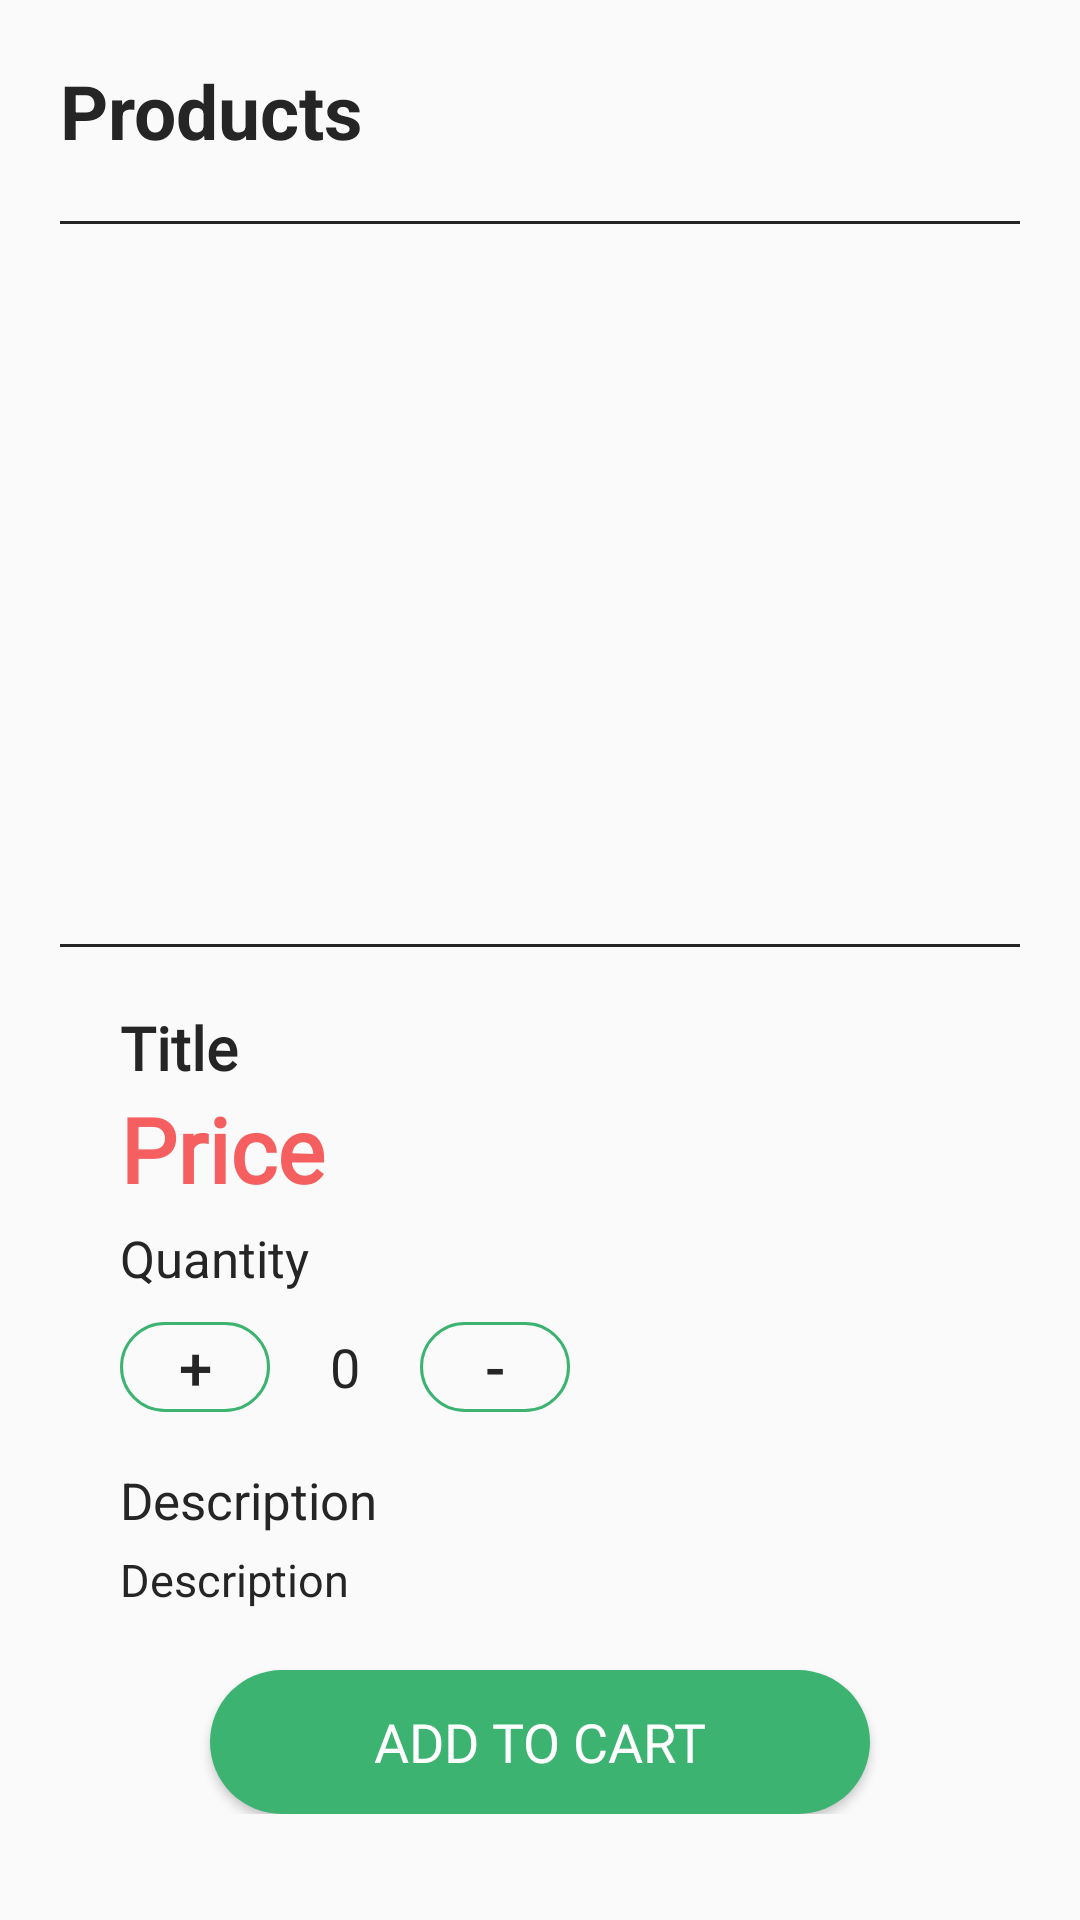

The Android layout XML behind this screen, and the referenced resources:
<!-- AndroidManifest.xml: application theme Theme.AgriIndia -->
<!-- res/layout/fragment_product.xml -->
<?xml version="1.0" encoding="utf-8"?>
<FrameLayout xmlns:android="http://schemas.android.com/apk/res/android"
    xmlns:tools="http://schemas.android.com/tools"
    android:layout_width="match_parent"
    android:layout_height="match_parent"
    android:layout_marginBottom="50dp"
    android:padding="20dp"
    tools:context=".Fragments.ProductFragment">

    <LinearLayout
        android:layout_width="match_parent"
        android:layout_height="match_parent"
        android:orientation="vertical">
    <ScrollView
        android:layout_width="match_parent"
        android:layout_height="match_parent">

        <RelativeLayout
            android:layout_width="match_parent"
            android:layout_height="match_parent">

            <TextView
                android:id="@+id/productsText"
                android:layout_width="match_parent"
                android:layout_height="wrap_content"
                android:text="Products"
                android:textColor="@color/black2"
                android:textSize="25sp"
                android:textStyle="bold" />


            <View
                android:id="@+id/view1"
                android:layout_width="match_parent"
                android:layout_height="1dp"
                android:layout_below="@id/productsText"
                android:layout_marginTop="20dp"
                android:background="@color/black2" />


            <ImageView
                android:id="@+id/image"
                android:layout_width="match_parent"
                android:layout_height="200dp"
                android:layout_below="@+id/view1"
                android:layout_marginTop="20dp"
                android:padding="5dp"
                android:scaleType="fitCenter"
                android:src="@mipmap/ic_launcher" />

            <View
                android:id="@+id/view"
                android:layout_width="match_parent"
                android:layout_height="1dp"
                android:layout_below="@id/image"
                android:layout_marginTop="20dp"
                android:background="@color/black2" />

            <TextView
                android:id="@+id/title"
                android:layout_width="match_parent"
                android:layout_height="wrap_content"
                android:layout_below="@+id/view"
                android:layout_marginLeft="20dp"
                android:layout_marginTop="20dp"
                android:fontFamily="@font/bai_jamjuree"
                android:text="Title"
                android:textColor="@color/black2"
                android:textSize="20sp"
                android:textStyle="bold" />

            <TextView
                android:id="@+id/price"
                android:layout_width="match_parent"
                android:layout_height="wrap_content"
                android:layout_below="@+id/title"
                android:layout_marginLeft="20dp"
                android:fontFamily="@font/bai_jamjuree"
                android:text="Price"
                android:textColor="#F65F5F"
                android:textSize="30sp"
                android:textStyle="bold" />

            <TextView
                android:id="@+id/quantityText"
                android:layout_width="match_parent"
                android:layout_height="wrap_content"
                android:layout_below="@id/price"
                android:layout_marginLeft="20dp"
                android:layout_marginTop="5dp"
                android:text="Quantity"
                android:textColor="@color/black2"
                android:textSize="17sp" />

            <Button
                android:id="@+id/add"
                android:layout_width="50dp"
                android:layout_height="30dp"
                android:layout_below="@+id/quantityText"
                android:layout_marginLeft="20dp"
                android:layout_marginTop="10dp"
                android:background="@drawable/round_button_trans"
                android:foregroundGravity="center"
                android:gravity="center"
                android:text="+"
                android:textColor="@color/black2"
                android:textSize="20dp" />

            <TextView
                android:id="@+id/counter"
                android:layout_width="50dp"
                android:layout_height="30dp"
                android:layout_below="@+id/quantityText"
                android:layout_marginTop="10dp"
                android:layout_toRightOf="@+id/add"
                android:gravity="center"
                android:text="0"
                android:textColor="@color/black2"
                android:textSize="18dp" />


            <Button
                android:id="@+id/minus"
                android:layout_width="50dp"
                android:layout_height="30dp"
                android:layout_below="@+id/quantityText"
                android:layout_marginTop="10dp"
                android:layout_toRightOf="@+id/counter"
                android:background="@drawable/round_button_trans"
                android:foregroundGravity="center"
                android:gravity="center"
                android:text="-"
                android:textColor="@color/black2"
                android:textSize="20dp" />

            <TextView
                android:id="@+id/descriptionText"
                android:layout_width="match_parent"
                android:layout_height="wrap_content"
                android:layout_below="@id/add"
                android:layout_marginLeft="20dp"
                android:layout_marginTop="18dp"
                android:text="Description"
                android:textColor="@color/black2"
                android:textSize="17sp" />

            <TextView
                android:id="@+id/description"
                android:layout_width="match_parent"
                android:layout_height="wrap_content"
                android:layout_below="@id/descriptionText"
                android:layout_marginLeft="20dp"
                android:layout_marginTop="5dp"
                android:layout_marginRight="20dp"
                android:text="Description"
                android:textColor="@color/black2"
                android:textSize="15sp" />

            <android.widget.Button
                android:id="@+id/cartBtnP"
                android:layout_width="match_parent"
                android:layout_height="wrap_content"
                android:layout_below="@+id/description"
                android:layout_marginLeft="50dp"
                android:layout_marginTop="20dp"
                android:layout_marginRight="50dp"
                android:background="@drawable/round_button"
                android:clickable="true"
                android:fontFamily="@font/antic"
                android:text="Add to cart"
                android:textColor="@color/white"
                android:textSize="18sp"
                android:layout_alignParentBottom="true" />

        </RelativeLayout>
    </ScrollView>


    </LinearLayout>
</FrameLayout>
<!-- resources referenced by this layout -->
<resources>
  <color name="black2">#252525</color>
  <color name="white">#FFFFFFFF</color>
  <!-- drawable round_button (drawable) -->
  <?xml version="1.0" encoding="utf-8"?>
  <shape xmlns:android="http://schemas.android.com/apk/res/android">
      <corners android:radius="80dp"/>
      <solid android:color="@color/app"/>
  
  </shape>
  <!-- drawable round_button_trans (drawable) -->
  <?xml version="1.0" encoding="utf-8"?>
  <shape xmlns:android="http://schemas.android.com/apk/res/android">
      <corners android:radius="80dp"/>
      <stroke android:color="@color/app" android:width="1dp"/>
  </shape>
  <style name="Theme.AgriIndia" parent="Theme.MaterialComponents.DayNight.NoActionBar.Bridge">
          
          <item name="colorPrimary">#03A9F4</item>
          <item name="colorPrimaryVariant">#2196F3</item>
          <item name="colorOnPrimary">@color/white</item>
          
          <item name="colorSecondary">@color/teal_200</item>
          <item name="colorSecondaryVariant">@color/teal_700</item>
          <item name="colorOnSecondary">@color/black</item>
          
          <item name="android:statusBarColor">?attr/colorPrimaryVariant</item>
          
  
      </style>
  <color name="app">#3cb371</color>
  <color name="teal_200">#FF03DAC5</color>
  <color name="teal_700">#FF018786</color>
  <color name="black">#FF000000</color>
</resources>
